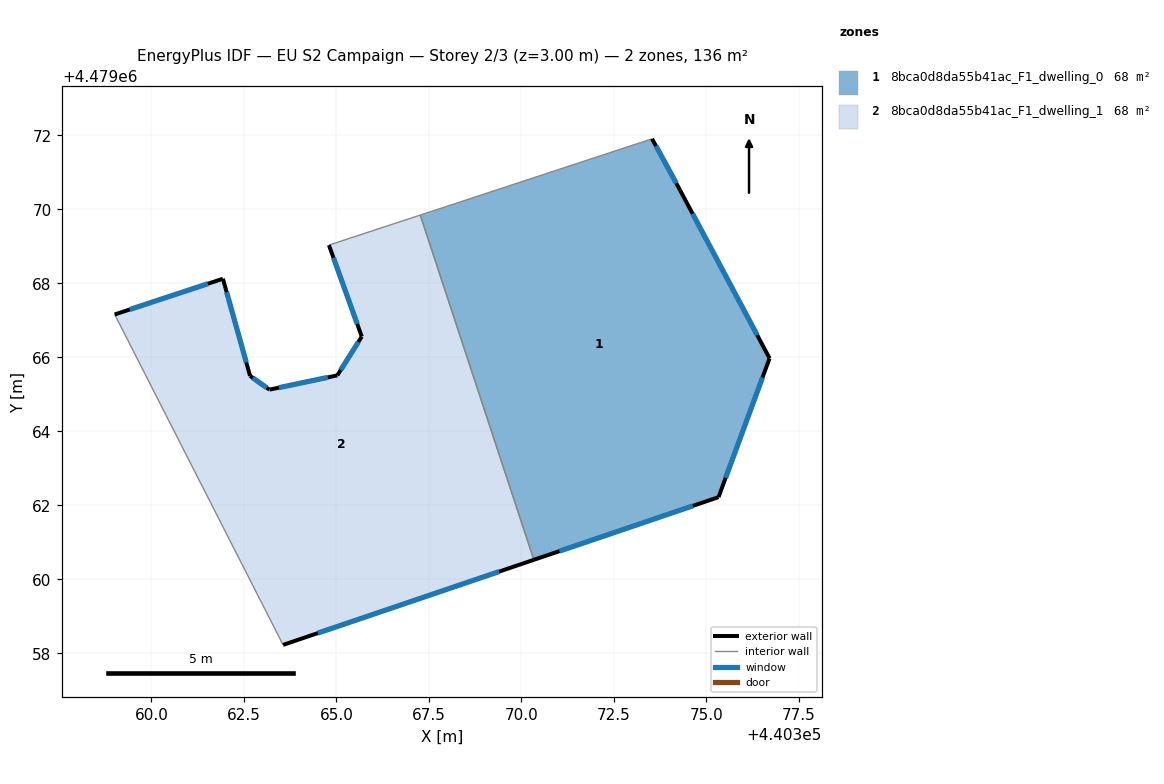
=== STOREY PLAN SPEC (per zone: floor XY polygon, exterior-wall plan segments, windows/doors) ===
zone 1: 8bca0d8da55b41ac_F1_dwelling_0  (68.1 m²)
  floor: (440374.29, 4479070.51) (440376.70, 4479065.97) (440375.33, 4479062.22) (440370.34, 4479060.53) (440367.27, 4479069.84) (440373.53, 4479071.91)
  exterior wall: (440376.71, 4479065.97) – (440374.29, 4479070.51)  [5.1 m]
    window: (440376.37, 4479066.60) – (440374.63, 4479069.88)  [8.0 m²]
  exterior wall: (440375.33, 4479062.22) – (440376.71, 4479065.97)  [4.0 m]
    window: (440375.52, 4479062.74) – (440376.51, 4479065.45)  [6.3 m²]
  exterior wall: (440370.34, 4479060.53) – (440375.33, 4479062.22)  [5.3 m]
    window: (440371.03, 4479060.76) – (440374.63, 4479061.99)  [8.3 m²]
  exterior wall: (440374.29, 4479070.51) – (440373.53, 4479071.91)  [1.6 m]
    window: (440374.18, 4479070.71) – (440373.64, 4479071.71)  [2.5 m²]
  interior walls: 2
zone 2: 8bca0d8da55b41ac_F1_dwelling_1  (68.1 m²)
  floor: (440367.27, 4479069.84) (440370.34, 4479060.53) (440363.56, 4479058.23) (440359.01, 4479067.16) (440361.93, 4479068.12) (440362.67, 4479065.50) (440363.19, 4479065.13) (440365.02, 4479065.51) (440365.69, 4479066.56) (440364.80, 4479069.03)
  exterior wall: (440365.03, 4479065.51) – (440363.19, 4479065.13)  [1.9 m]
    window: (440364.77, 4479065.46) – (440363.45, 4479065.18)  [2.9 m²]
  exterior wall: (440365.69, 4479066.56) – (440365.03, 4479065.51)  [1.2 m]
    window: (440365.59, 4479066.42) – (440365.12, 4479065.66)  [1.9 m²]
  exterior wall: (440364.80, 4479069.03) – (440365.69, 4479066.56)  [2.6 m]
    window: (440364.92, 4479068.69) – (440365.56, 4479066.90)  [4.1 m²]
  exterior wall: (440363.56, 4479058.23) – (440370.34, 4479060.53)  [7.2 m]
    window: (440364.50, 4479058.55) – (440369.40, 4479060.21)  [11.2 m²]
  exterior wall: (440361.93, 4479068.12) – (440359.01, 4479067.16)  [3.1 m]
    window: (440361.53, 4479067.99) – (440359.42, 4479067.29)  [4.8 m²]
  exterior wall: (440362.67, 4479065.50) – (440361.93, 4479068.12)  [2.7 m]
    window: (440362.57, 4479065.86) – (440362.04, 4479067.76)  [4.3 m²]
  exterior wall: (440363.19, 4479065.13) – (440362.67, 4479065.50)  [0.6 m]
    window: (440363.12, 4479065.18) – (440362.74, 4479065.45)  [1.0 m²]
  interior walls: 3

=== DERIVED (storey summary) ===
Building: EU S2 Campaign
Storey: 2 of 3  (floor level z = 3.00 m)
Storey gross floor area: 136.2 m²
Zones on this storey: 2
  - 8bca0d8da55b41ac_F1_dwelling_0: floor 68.1 m²; exterior wall 16.0 m (48.0 m²); 4 window(s) 25.0 m²; WWR 52.2%
  - 8bca0d8da55b41ac_F1_dwelling_1: floor 68.1 m²; exterior wall 19.3 m (58.0 m²); 7 window(s) 30.3 m²; WWR 52.2%
Zone adjacency (shared interzone walls):
  - 8bca0d8da55b41ac_F1_dwelling_0 ↔ 8bca0d8da55b41ac_F1_dwelling_1